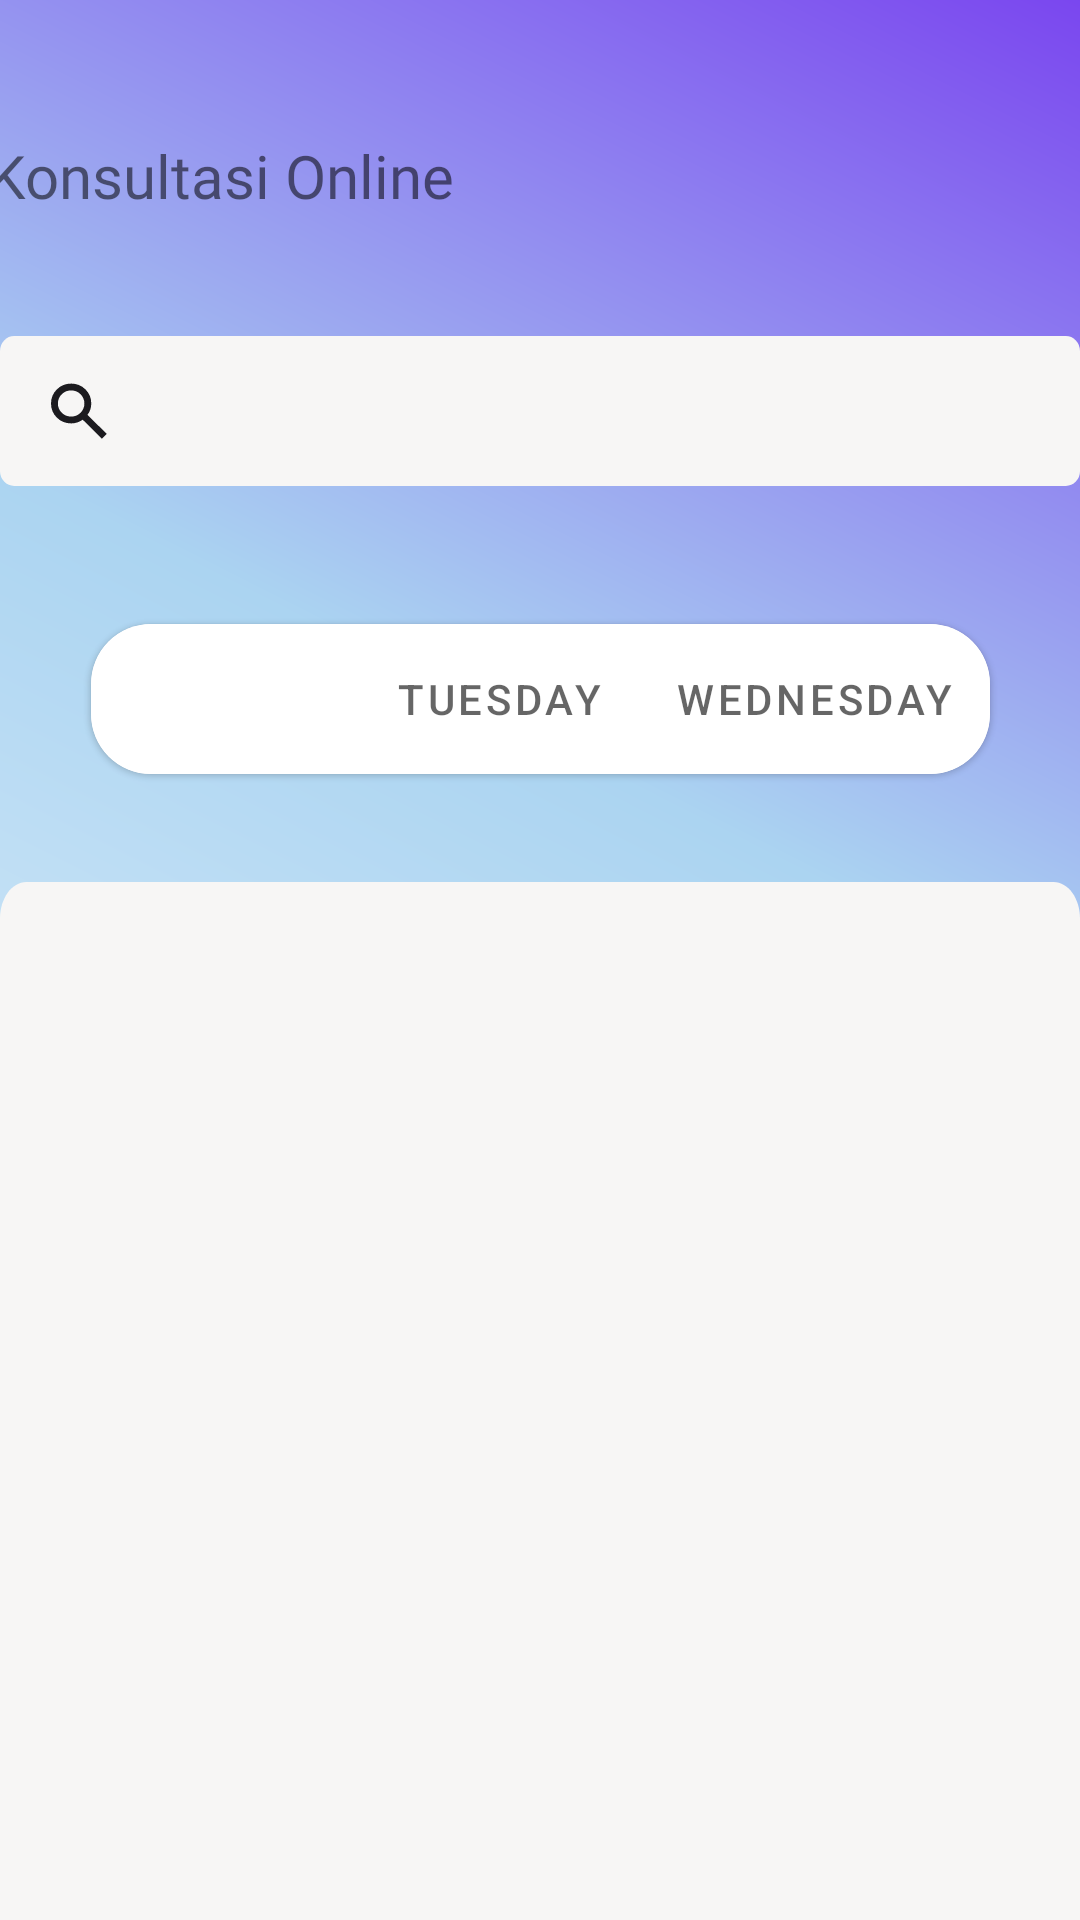

Produce the Android XML layout that renders to this screen, including the resource entries it uses.
<!-- AndroidManifest.xml: application theme AppTheme.NoActionBar -->
<!-- res/layout/fragment_konsultasi_dosen.xml -->
<?xml version="1.0" encoding="utf-8"?>
<FrameLayout xmlns:android="http://schemas.android.com/apk/res/android"
    xmlns:app="http://schemas.android.com/apk/res-auto"
    xmlns:tools="http://schemas.android.com/tools"
    android:layout_width="match_parent"
    android:layout_height="match_parent"
    tools:context=".fragment.KonsultasiMahasiswaFragment">

    <androidx.constraintlayout.widget.ConstraintLayout
        android:layout_width="match_parent"
        android:layout_height="match_parent"
        android:background="@drawable/bgsplash">


        <ImageButton
            android:id="@+id/imageButton6"
            android:layout_width="wrap_content"
            android:layout_height="wrap_content"
            android:layout_marginStart="8dp"
            android:layout_marginTop="41dp"
            android:layout_marginEnd="369dp"
            android:backgroundTint="#00FFFFFF"
            android:src="@drawable/arrowkiri"
            app:layout_constraintEnd_toEndOf="parent"
            app:layout_constraintStart_toStartOf="parent"
            app:layout_constraintTop_toTopOf="parent" />

        <TextView
            android:id="@+id/textView6"
            android:layout_width="wrap_content"
            android:layout_height="wrap_content"
            android:layout_marginStart="8dp"
            android:layout_marginTop="45dp"
            android:layout_marginEnd="202dp"
            android:fontFamily="@font/latobold"
            android:text="@string/konsultasi_online"
            android:textSize="20sp"
            app:layout_constraintEnd_toEndOf="parent"
            app:layout_constraintStart_toEndOf="@+id/imageButton6"
            app:layout_constraintTop_toTopOf="parent" />

        <EditText
            android:id="@+id/editTextText"
            android:layout_width="wrap_content"
            android:layout_height="wrap_content"
            android:layout_marginStart="15dp"
            android:paddingHorizontal="50dp"
            android:layout_marginTop="40dp"
            android:layout_marginEnd="15dp"
            android:background="@drawable/searchkonsultasi"
            android:ems="10"
            android:inputType="text"
            app:layout_constraintEnd_toEndOf="parent"
            app:layout_constraintStart_toStartOf="parent"
            app:layout_constraintTop_toBottomOf="@+id/textView6" />

        <com.google.android.material.card.MaterialCardView
            android:id="@+id/konsultasiCard"
            android:layout_width="wrap_content"
            android:layout_height="50dp"
            app:cardCornerRadius="20dp"
            android:layout_marginTop="46dp"
            app:layout_constraintEnd_toEndOf="parent"
            app:layout_constraintStart_toStartOf="parent"
            app:layout_constraintTop_toBottomOf="@id/editTextText">

            <com.google.android.material.tabs.TabLayout
                android:id="@+id/tabLayout"
                android:layout_width="match_parent"
                android:layout_height="match_parent"
                app:layout_constraintEnd_toEndOf="parent"
                app:layout_constraintStart_toStartOf="parent"
                app:layout_constraintTop_toBottomOf="@id/editTextText"
                app:tabTextAppearance="@android:style/TextAppearance.Widget.TabWidget"
                app:tabIndicator="@drawable/tab_indicator"
                app:tabIndicatorAnimationMode="elastic"
                app:tabIndicatorColor="@null"
                app:tabIndicatorGravity="stretch"
                app:tabMode="fixed"
                app:tabSelectedTextColor="@color/white">

                <com.google.android.material.tabs.TabItem
                    android:layout_width="wrap_content"
                    android:layout_height="wrap_content"
                    android:text="Monday" />

                <com.google.android.material.tabs.TabItem
                    android:layout_width="wrap_content"
                    android:layout_height="wrap_content"
                    android:text="Tuesday" />

                <com.google.android.material.tabs.TabItem
                    android:layout_width="wrap_content"
                    android:layout_height="wrap_content"
                    android:text="Wednesday" />
            </com.google.android.material.tabs.TabLayout>

        </com.google.android.material.card.MaterialCardView>


        <androidx.viewpager.widget.ViewPager
            android:id="@+id/viewPager"
            android:layout_width="match_parent"
            android:layout_height="600dp"
            android:layout_marginTop="36dp"
            app:layout_constraintTop_toBottomOf="@id/konsultasiCard"
            android:background="@drawable/rectanglekonsultasi">

        </androidx.viewpager.widget.ViewPager>



    </androidx.constraintlayout.widget.ConstraintLayout>


</FrameLayout>
<!-- resources referenced by this layout -->
<resources>
  <!-- drawable bgsplash (drawable) -->
  <vector xmlns:android="http://schemas.android.com/apk/res/android"
      xmlns:aapt="http://schemas.android.com/aapt"
      android:width="411dp"
      android:height="823dp"
      android:viewportWidth="411"
      android:viewportHeight="823">
    <path
        android:pathData="M0,0H411V823H0V0Z">
      <aapt:attr name="android:fillColor">
        <gradient 
            android:startX="467.5"
            android:startY="-183"
            android:endX="-114"
            android:endY="838.5"
            android:type="linear">
          <item android:offset="0" android:color="@color/colorPrimary"/>
          <item android:offset="0.48" android:color="#ABD4F1"/>
          <item android:offset="1" android:color="#FFFFFFFF"/>
        </gradient>
      </aapt:attr>
    </path>
  </vector>
  <!-- drawable rectanglekonsultasi (drawable) -->
  <vector xmlns:android="http://schemas.android.com/apk/res/android"
      android:width="410dp"
      android:height="492dp"
      android:viewportWidth="410"
      android:viewportHeight="492">
    <path
        android:pathData="M0,10C0,4.48 4.48,0 10,0H400C405.52,0 410,4.48 410,10V492H0V10Z"
        android:fillColor="#F7F6F5"/>
  </vector>
  <!-- drawable searchkonsultasi (drawable) -->
  <vector xmlns:android="http://schemas.android.com/apk/res/android"
      android:width="381dp"
      android:height="50dp"
      android:viewportWidth="381"
      android:viewportHeight="50">
    <path
        android:pathData="M5,0L376,0A5,5 0,0 1,381 5L381,45A5,5 0,0 1,376 50L5,50A5,5 0,0 1,0 45L0,5A5,5 0,0 1,5 0z"
        android:fillColor="#F7F6F5"/>
    <group>
      <clip-path
          android:pathData="M14.98,13h25.69v24h-25.69z"/>
      <path
          android:pathData="M35.95,34.23L29.16,27.89C28.63,28.27 28.02,28.57 27.32,28.8C26.63,29.02 25.89,29.14 25.1,29.14C23.12,29.14 21.44,28.49 20.06,27.21C18.68,25.92 18,24.35 18,22.5C18,20.65 18.68,19.08 20.06,17.79C21.44,16.51 23.12,15.86 25.1,15.86C27.08,15.86 28.76,16.51 30.14,17.79C31.51,19.08 32.2,20.65 32.2,22.5C32.2,23.24 32.08,23.93 31.84,24.58C31.6,25.22 31.27,25.79 30.86,26.28L37.66,32.64L35.95,34.23ZM25.1,26.86C26.4,26.86 27.5,26.44 28.41,25.59C29.31,24.74 29.77,23.71 29.77,22.5C29.77,21.29 29.31,20.26 28.41,19.41C27.5,18.56 26.4,18.14 25.1,18.14C23.8,18.14 22.7,18.56 21.79,19.41C20.88,20.26 20.43,21.29 20.43,22.5C20.43,23.71 20.88,24.74 21.79,25.59C22.7,26.44 23.8,26.86 25.1,26.86Z"
          android:fillColor="#1C1B1F"/>
    </group>
  </vector>
  <string name="konsultasi_online">Konsultasi Online</string>
  <style name="AppTheme.NoActionBar" parent="Theme.MaterialComponents.Light.NoActionBar">
          
          <item name="colorPrimary">@color/colorPrimary</item>
          <item name="colorPrimaryDark">@color/colorPrimaryDark</item>
          <item name="colorAccent">@color/colorAccent</item>
      </style>
  <!-- not gathered from this repository: default colours our renderer supplied (Android Studio template values) -->
  <color name="white">#FFFFFFFF</color>
  <color name="colorPrimary">#FF6200EE</color>
  <color name="colorPrimaryDark">#FF3700B3</color>
  <color name="colorAccent">#FF03DAC5</color>
</resources>
